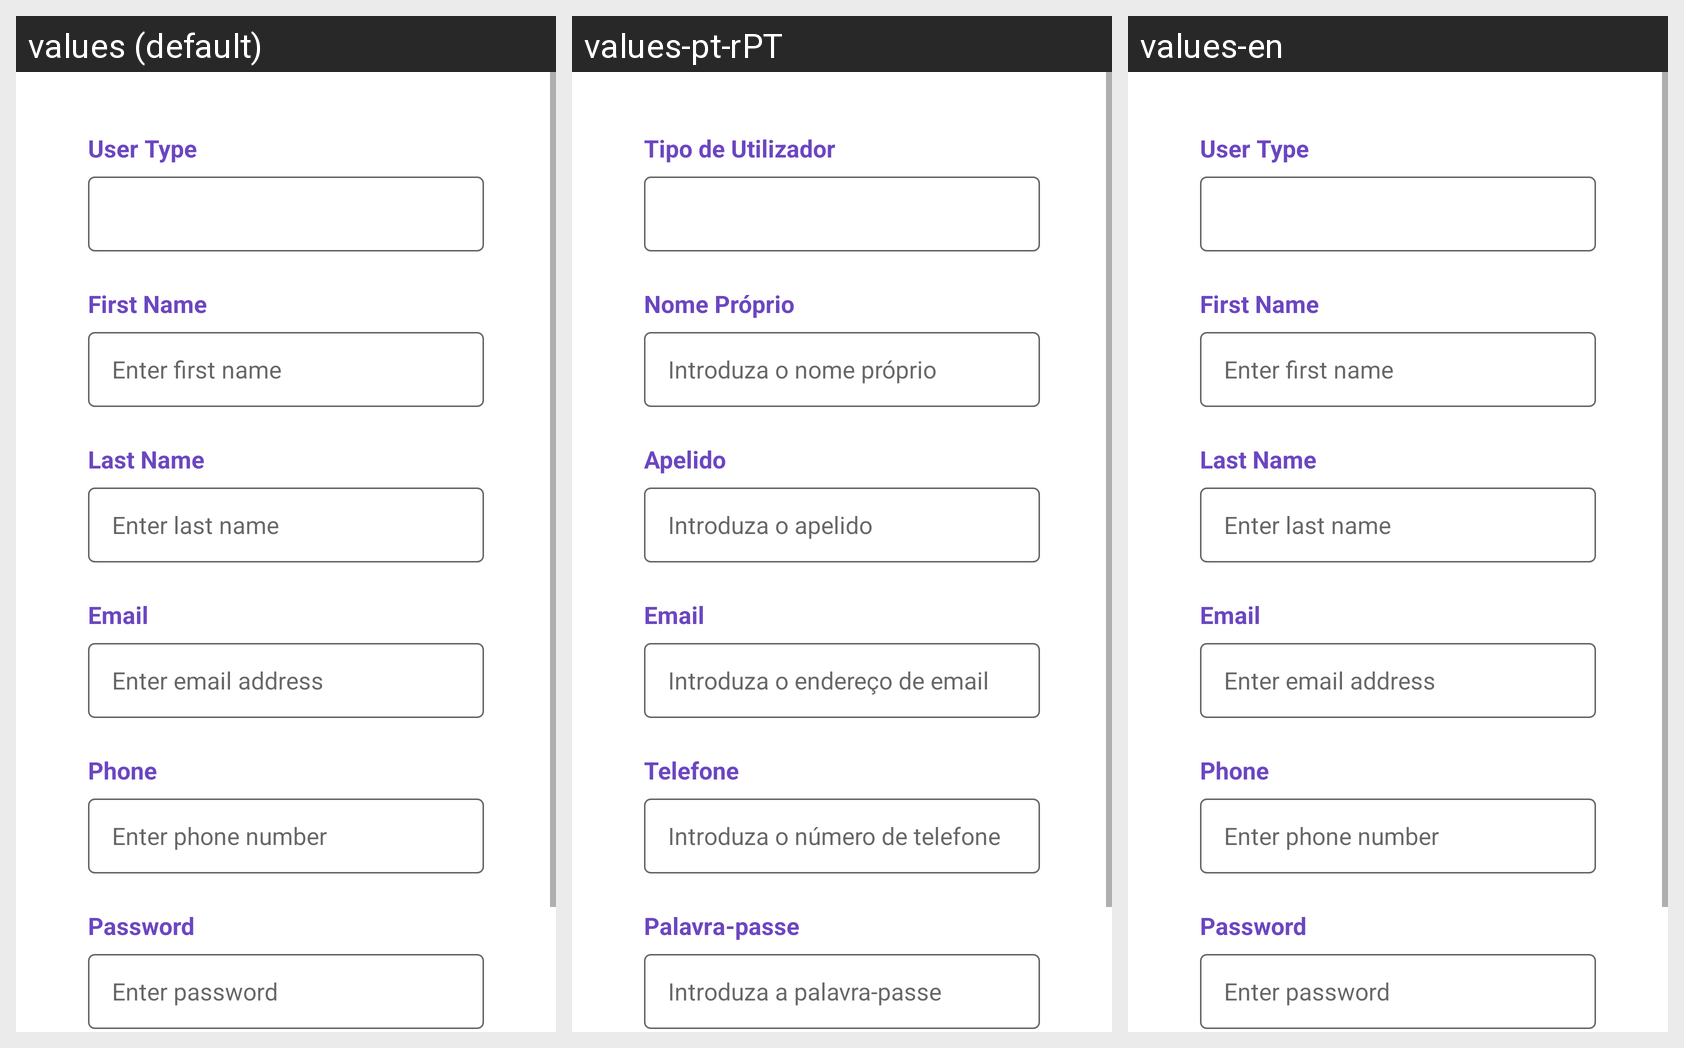

Here is an Android app screen in its default locale and in the app's own translations. Write out the translated-string differences for the strings that appear on this screen.
Android screen res/layout/activity_register_user.xml rendered under 3 locales, left to right: values (default), values-pt-rPT, values-en. Device: Nexus 5 (rendered at 1080×1920; each locale shown at half size, 540×960, under a caption strip naming it); theme Theme.FixLink.
Strings drawn on this screen, with the default value and each locale's value (text and hints the layout hard-codes, and strings that could not be matched under every locale, appear in the picture but are not listed):

label_user_type
  values: User Type
  values-pt-rPT: Tipo de Utilizador
  values-en: User Type

label_firstname
  values: First Name
  values-pt-rPT: Nome Próprio
  values-en: First Name

hint_firstname
  values: Enter first name
  values-pt-rPT: Introduza o nome próprio
  values-en: Enter first name

label_lastname
  values: Last Name
  values-pt-rPT: Apelido
  values-en: Last Name

hint_lastname
  values: Enter last name
  values-pt-rPT: Introduza o apelido
  values-en: Enter last name

label_email
  values: Email
  values-pt-rPT: Email
  values-en: Email

hint_email
  values: Enter email address
  values-pt-rPT: Introduza o endereço de email
  values-en: Enter email address

label_phone
  values: Phone
  values-pt-rPT: Telefone
  values-en: Phone

hint_phone
  values: Enter phone number
  values-pt-rPT: Introduza o número de telefone
  values-en: Enter phone number

label_password
  values: Password
  values-pt-rPT: Palavra-passe
  values-en: Password

hint_password
  values: Enter password
  values-pt-rPT: Introduza a palavra-passe
  values-en: Enter password
